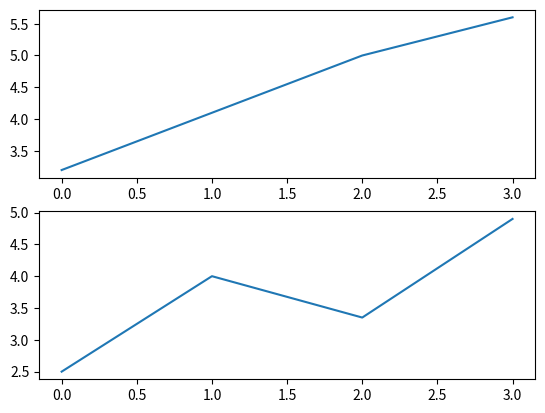
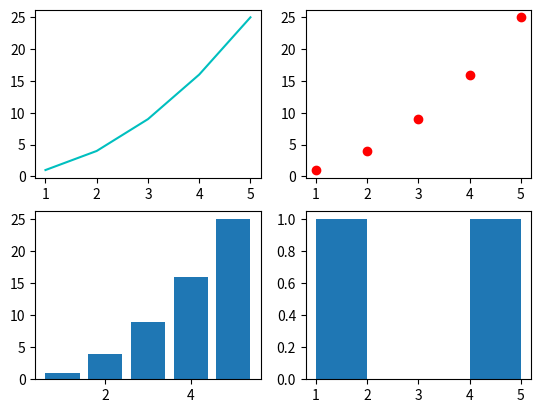
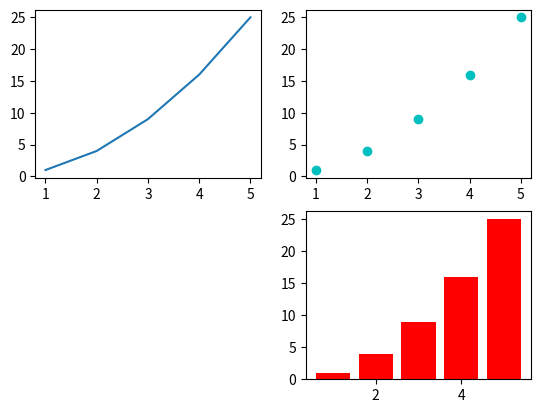

These charts were generated, in order, by the following Python code:
import matplotlib.pyplot as plt 


## using add_subplots 
fig=plt.figure()
income = [3.2, 4.1, 5.0 ,5.6];
outgo = [2.5, 4.0, 3.35 ,4.9];
ax1=fig.add_subplot(2,1,1)
ax2=fig.add_subplot(2,1,2)
ax1.plot(list(range(4)),income)
ax2.plot(list(range(4)),outgo)
plt.show()

x = list(range(1,6))
y = [i**2 for i in range(1,6)]
fig = plt.figure()

## making multiple subplots using add_subplot()

## add_subplot(2,2,1) means a 2*2 grid and First subplot 
## simlarly we can have (2,2,2) , (2,2,3) , (2,2,4) and second , third ,fourth plot
## 2*2 grid

ax1 = fig.add_subplot(2,2,1)
ax2 = fig.add_subplot(2,2,2)
ax3 = fig.add_subplot(2,2,3)
ax4 = fig.add_subplot(2,2,4)

## this gives symmetrical result in terms of graph
## plotting multiple graphs

ax1.plot(x,y,'-',color='c')
ax2.scatter(x,y,color='r')
ax3.bar(x,y)
ax4.hist(y,x,histtype='bar')

plt.show()

fig=plt.figure()
## to make unsymmetrical graphs 
ax1=fig.add_subplot(2,2,1)
ax2=fig.add_subplot(2,2,2)
ax3=fig.add_subplot(2,2,4)
ax1.plot(x,y,'-')
ax2.scatter(x,y,color='c')
ax3.bar(x,y,color='r')

plt.show()

